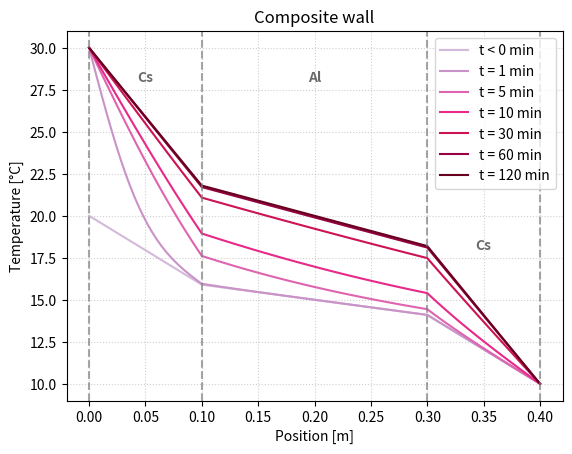

Here is the Python script that generated this plot:
"""
    Composite wall.
    
    Simulation made as part of a project delivery in 
    Transport Processes (PEF1110) at the University of South-Eastern Norway
"""

import numpy as np
import math as mt
import matplotlib.pyplot as plt

# Parameters
Ti = 20                                     # Initial time (x = 0 and t < 0) [°C]
Ts = 30                                     # Change of temperature at startup (x = 0 and t >= 0) [°C]
Tend = 10                                   # Temperature of end of the wall (x = L) [°C]

L = 0.4                                     # Length of wall [m]
L_cs = 0.1                                  # Length of carbon steel (first and last section of wall) [m]
L_al = 0.2                                  # Length of aluminium (middle section) [m]

interface_nodes = [L_cs, L_cs + L_al]       # Interface nodes

# Carbon steel
k_cs = 45                                   # Thermal conductivity of carbon steel [W/(mK)]
rho_cs = 7850                               # Density of carbon steel [kg/m³]
cp_cs = 500                                 # Specific heat caoacity of carcon steel [J/(kgK)]
alpha_cs = k_cs/(rho_cs*cp_cs)              # Thermal diffusivity of carbon steel [W/(mK)]

# Aluminium
k_al = 205                                  # Thermal conductivity of aluminium steel [W/(mK)]
rho_al = 2700                               # Density of aluminium [kg/m³]
cp_al = 897                                 # Specific heat caoacity of aluminium [J/(kgK)]
alpha_al = k_al/(rho_al*cp_al)              # Thermal diffusivity of aluminium [W/(mK)]

avg_rho_cp = (rho_cs*cp_cs + rho_al*cp_al)/2

# Simulation parameters
dt = 0.05                                   # Timestep [s]
end_time = 7200                             # End time of simulation [s]
N_t = mt.floor(end_time/dt) + 1             # Number of time instances

N_x = 101                                   # Number of equidistant points in x-direction
dx = L/(N_x - 1)                            # Distance between adjacent spatial points being evaluated

# Storage arrays
temp_init = np.zeros(N_x)
position = np.linspace(0, L, N_x)

# Calculate initial temperature profile: steady-state
temp_array = np.zeros((N_t, N_x))
heat_flux = -(Tend - Ti)/(L_cs/k_cs + L_al/k_al + L_cs/k_cs)
T1 = Ti - heat_flux*L_cs/k_cs
T2 = T1 - heat_flux*L_al/k_al

first_index = round(L_cs/dx)                # Index position of first wall interface
second_index = round((L_cs + L_al)/dx)      # Index position of second wall interface

for i in range(N_x):
    if (i == 0):
        temp_init[i] = Ti
    elif (i <= first_index):
        temp_init[i] = temp_init[i-1] + (T1 - Ti)/L_cs*dx
    elif (i <= second_index):
        temp_init[i] = temp_init[i-1] + (T2 - T1)/L_al*dx
    else:
        temp_init[i] = temp_init[i-1] + (T1 - Ti)/L_cs*dx

temp_array[0,:] = temp_init

# Solving equations
for i in range(1, N_t):
    for j in range (N_x):
        
        # Which heat diffusivity to use
        pos = j*dx
        if (pos >= L_cs and pos <= (L_al + L_cs)):
            alpha = alpha_al
        else:
            alpha = alpha_cs
        
        if (j == 0):
            temp_array[i, j] = Ts
        elif (j == N_x-1):
            temp_array[i, j] = Tend
        else:
            if (mt.isclose(pos, interface_nodes[0])):
                # Must handle carbon steel - aluminium interface node
                temp_array[i, j] = temp_array[i-1, j] + dt/(avg_rho_cp*dx**2)*(k_al*(temp_array[i-1, j+1] - temp_array[i-1, j]) - k_cs*(temp_array[i-1, j]-temp_array[i-1, j-1]))
            elif (mt.isclose(pos, interface_nodes[1])):
                # Must handle aluminium - carbon steel interface node
                temp_array[i, j] = temp_array[i-1, j] + dt/(avg_rho_cp*dx**2)*(k_cs*(temp_array[i-1, j+1] - temp_array[i-1, j]) - k_al*(temp_array[i-1, j]-temp_array[i-1, j-1]))
            else:
                # Solving non-interface nodes
                temp_array[i, j] = temp_array[i-1, j] + alpha*dt/(dx**2)*(temp_array[i-1, j+1] - 2*temp_array[i-1, j] + temp_array[i-1, j-1])

 # Add colormap
num_plots = 7
plt.gca().set_prop_cycle(plt.cycler('color', plt.cm.PuRd(np.linspace(0.25, 1, num_plots))))
            
# Plot temperature distribution for different time instances
n = mt.floor(0/dt)
plt.plot(position, temp_array[n,:], label="t < 0 min")
n = mt.floor(1*60/dt)
plt.plot(position, temp_array[n,:], label="t = 1 min")
n = mt.floor(5*60/dt)
plt.plot(position, temp_array[n,:], label="t = 5 min")
n = mt.floor(10*60/dt)
plt.plot(position, temp_array[n,:], label="t = 10 min")
n = mt.floor(30*60/dt)
plt.plot(position, temp_array[n,:], label="t = 30 min")
n = mt.floor(60*60/dt)
plt.plot(position, temp_array[n,:], label="t = 60 min")
plt.plot(position, temp_array[-1,:], label="t = 120 min")

# Add vertical axes at the material interfaces
plt.axvline(x = 0, color='gray', linestyle='--', alpha = 0.7)
plt.axvline(x = L_cs, color='gray', linestyle='--', alpha = 0.7)
plt.axvline(x = L_cs + L_al, color = 'gray', linestyle = '--', alpha = 0.7)
plt.axvline(x = L_cs + L_al + L_cs, color = 'gray', linestyle = '--', alpha = 0.7)

plt.text(L_cs/2, 28, "Cs", 
         horizontalalignment='center', color='dimgray', fontsize=10, weight='bold')

plt.text(L_cs + L_al/2, 28, "Al", 
         horizontalalignment='center', color='dimgray', fontsize=10, weight='bold')

plt.text(L_cs + L_al + L_cs/2, 18, "Cs", 
         horizontalalignment='center', color='dimgray', fontsize=10, weight='bold')

plt.grid(True, linestyle=":", alpha=0.6)

plt.title("Composite wall")
plt.xlabel("Position [m]")
plt.ylabel("Temperature [°C]")
plt.legend()
plt.show()
